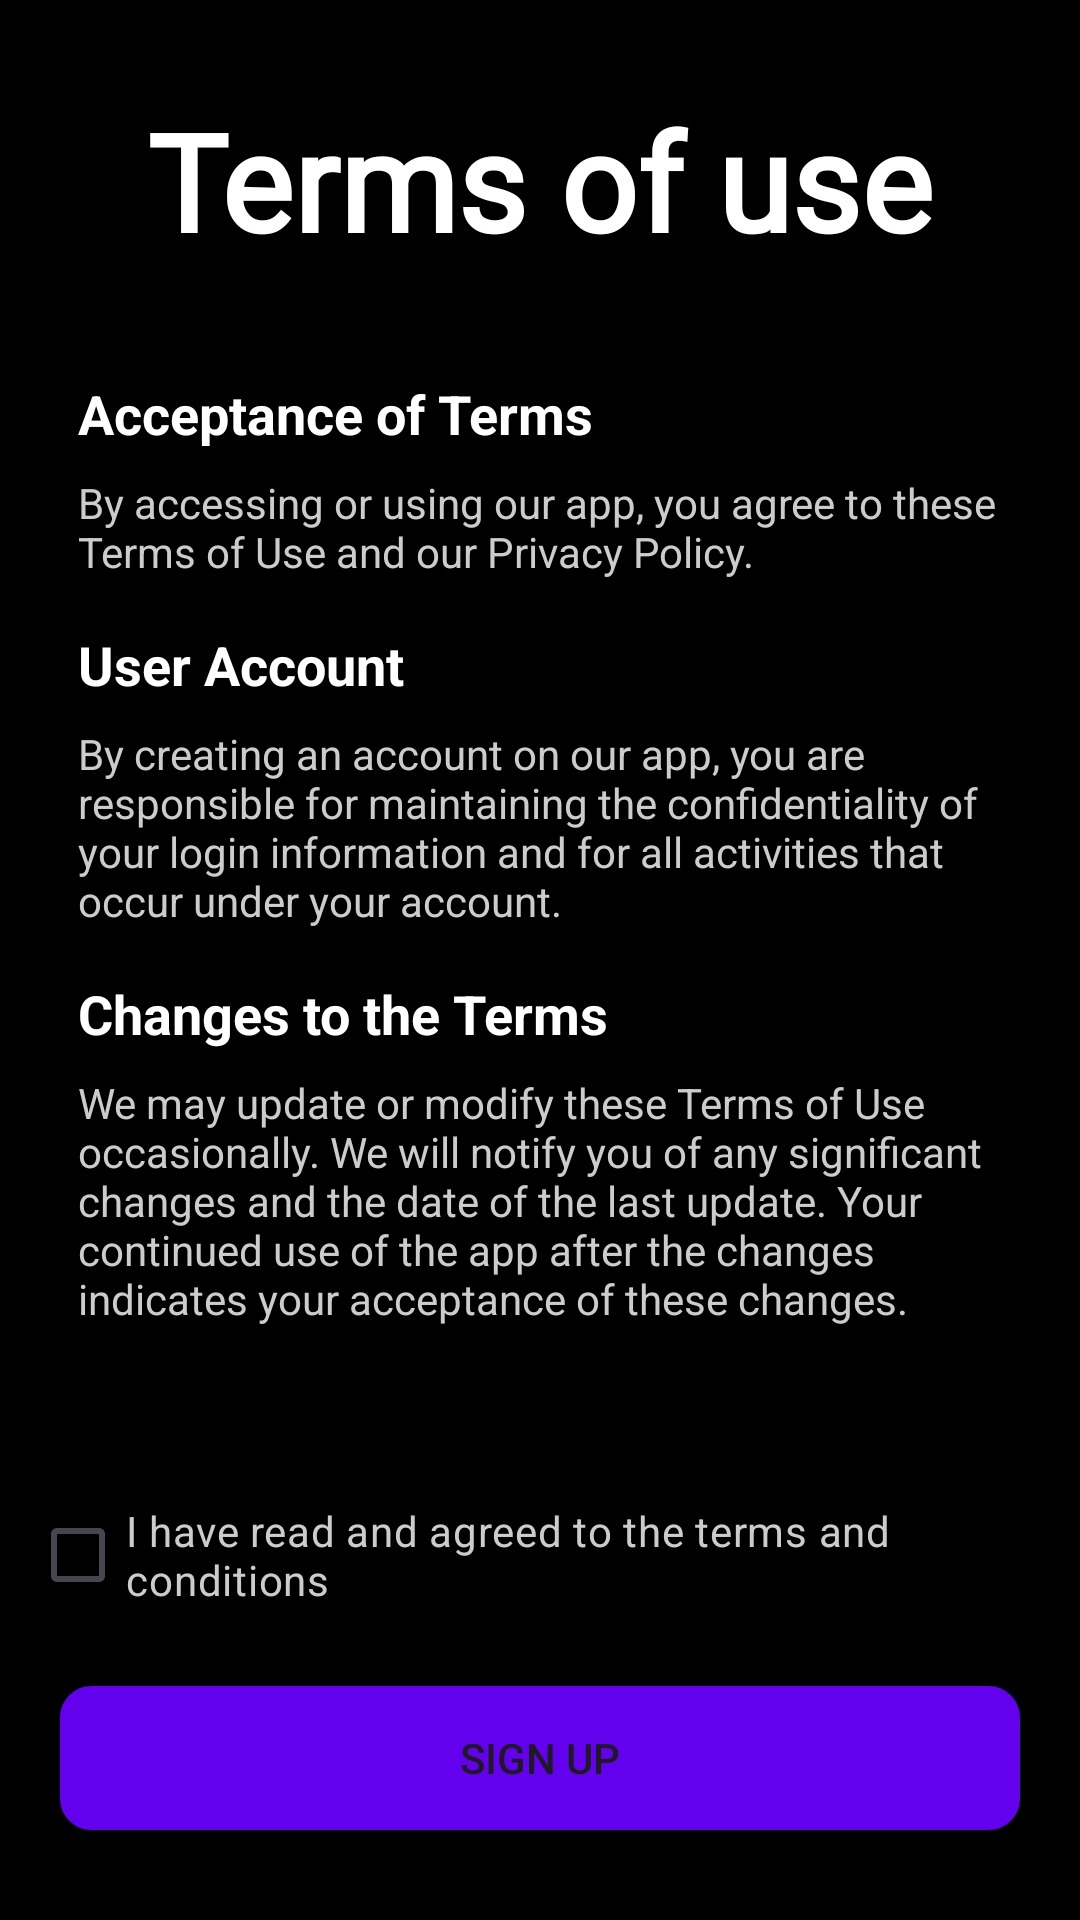

Layout XML and referenced resources for this Android screen:
<!-- AndroidManifest.xml: application theme Base.Theme._20232projfinalhushhushapp -->
<!-- res/layout/activity_terms_of_use.xml -->
<?xml version="1.0" encoding="utf-8"?>
<androidx.constraintlayout.widget.ConstraintLayout
    xmlns:android="http://schemas.android.com/apk/res/android"
    xmlns:app="http://schemas.android.com/apk/res-auto"
    android:layout_width="match_parent"
    android:layout_height="match_parent"
    android:background="@color/black"
    android:padding="10dp">

    <TextView
        android:id="@+id/title_terms_of_use"
        android:layout_width="match_parent"
        android:layout_height="wrap_content"
        android:fontFamily="@font/gloriahallelujahregular"
        android:text="@string/title_terms_of_use"
        android:textColor="@color/white"
        android:textSize="45sp"
        android:textStyle="bold"
        app:layout_constraintEnd_toEndOf="parent"
        app:layout_constraintStart_toStartOf="parent"
        app:layout_constraintTop_toTopOf="parent"
        app:layout_constraintBottom_toTopOf="@+id/scroll_view"
        android:gravity="center"/>


    <ScrollView
        android:id="@+id/scroll_view"
        android:layout_width="match_parent"
        android:layout_height="wrap_content"
        app:layout_constraintEnd_toEndOf="parent"
        app:layout_constraintStart_toStartOf="parent"
        app:layout_constraintBottom_toTopOf="@id/checkbox"
        app:layout_constraintTop_toBottomOf="@id/title_terms_of_use">

        <LinearLayout
            android:layout_width="match_parent"
            android:layout_height="wrap_content"
            android:orientation="vertical"
            android:padding="16dp">

            
            <TextView
                android:layout_width="match_parent"
                android:layout_height="wrap_content"
                android:text="@string/acceptance_of_terms"
                android:textStyle="bold"
                android:textSize="18sp"
                android:layout_marginBottom="8dp"
                android:textColor="@color/white"/>

            <TextView
                android:layout_width="match_parent"
                android:layout_height="wrap_content"
                android:text="@string/acceptance_of_terms_body"
                android:layout_marginBottom="16dp"
                android:textColor="@color/gray"/>

            
            <TextView
                android:layout_width="match_parent"
                android:layout_height="wrap_content"
                android:text="@string/user_account"
                android:textStyle="bold"
                android:textSize="18sp"
                android:layout_marginBottom="8dp"
                android:textColor="@color/white"/>

            <TextView
                android:layout_width="match_parent"
                android:layout_height="wrap_content"
                android:text="@string/user_account_body"
                android:layout_marginBottom="16dp"
                android:textColor="@color/gray"/>

            
            <TextView
                android:layout_width="match_parent"
                android:layout_height="wrap_content"
                android:text="@string/change_terms"
                android:textStyle="bold"
                android:textSize="18sp"
                android:layout_marginBottom="8dp"
                android:textColor="@color/white"/>

            <TextView
                android:layout_width="match_parent"
                android:layout_height="wrap_content"
                android:text="@string/change_terms_body"
                android:layout_marginBottom="16dp"
                android:textColor="@color/gray"/>
        </LinearLayout>
    </ScrollView>

    <CheckBox
        android:id="@+id/checkbox"
        android:layout_width="wrap_content"
        android:layout_height="wrap_content"
        android:text="@string/agreed_to_terms"
        android:textColor="@color/gray"
        android:textSize="14sp"
        app:layout_constraintBottom_toTopOf="@id/button_signUp"
        app:layout_constraintEnd_toEndOf="parent"
        app:layout_constraintStart_toStartOf="parent"
        app:layout_constraintTop_toBottomOf="@id/scroll_view" />

    <Button
        android:id="@+id/button_signUp"
        android:layout_width="match_parent"
        android:layout_height="wrap_content"
        android:layout_marginStart="10dp"
        android:layout_marginEnd="10dp"
        android:text="@string/sign_up"
        android:enabled="true"
        android:background="@drawable/button_border_radius"
        app:layout_constraintBottom_toBottomOf="parent"
        app:layout_constraintEnd_toEndOf="parent"
        app:layout_constraintStart_toStartOf="parent"
        app:layout_constraintTop_toBottomOf="@id/checkbox" />
</androidx.constraintlayout.widget.ConstraintLayout>
<!-- resources referenced by this layout -->
<resources>
  <color name="black">#FF000000</color>
  <color name="gray">#CCCCCC</color>
  <color name="white">#FFFFFFFF</color>
  <!-- drawable button_border_radius (drawable) -->
  <?xml version="1.0" encoding="utf-8"?>
  <selector xmlns:android="http://schemas.android.com/apk/res/android">
      <item android:state_enabled="false">
          <shape>
              <solid android:color="@color/gray" />
              <corners android:radius="10dp" />
              <stroke
                  android:width="1dp"
                  android:color="@color/gray" />
          </shape>
      </item>
  
      <item>
          <shape>
              <solid android:color="@color/purple" />
              <corners android:radius="10dp" />
              <stroke
                  android:width="1dp"
                  android:color="@color/purple" />
          </shape>
      </item>
  </selector>
  <string name="acceptance_of_terms">Acceptance of Terms</string>
  <string name="acceptance_of_terms_body">By accessing or using our app, you agree to these Terms of Use and our Privacy Policy.</string>
  <string name="agreed_to_terms">I have read and agreed to the terms and conditions </string>
  <string name="change_terms">Changes to the Terms</string>
  <string name="change_terms_body">We may update or modify these Terms of Use occasionally. We will notify you of any significant changes and the date of the last update. Your continued use of the app after the changes indicates your acceptance of these changes.</string>
  <string name="sign_up">Sign up</string>
  <string name="title_terms_of_use">Terms of use</string>
  <string name="user_account">User Account</string>
  <string name="user_account_body">By creating an account on our app, you are responsible for maintaining the confidentiality of your login information and for all activities that occur under your account.</string>
  <style name="Base.Theme._20232projfinalhushhushapp" parent="Theme.Material3.DayNight.NoActionBar">
          
          
      </style>
  <color name="purple">#6300ed</color>
</resources>
